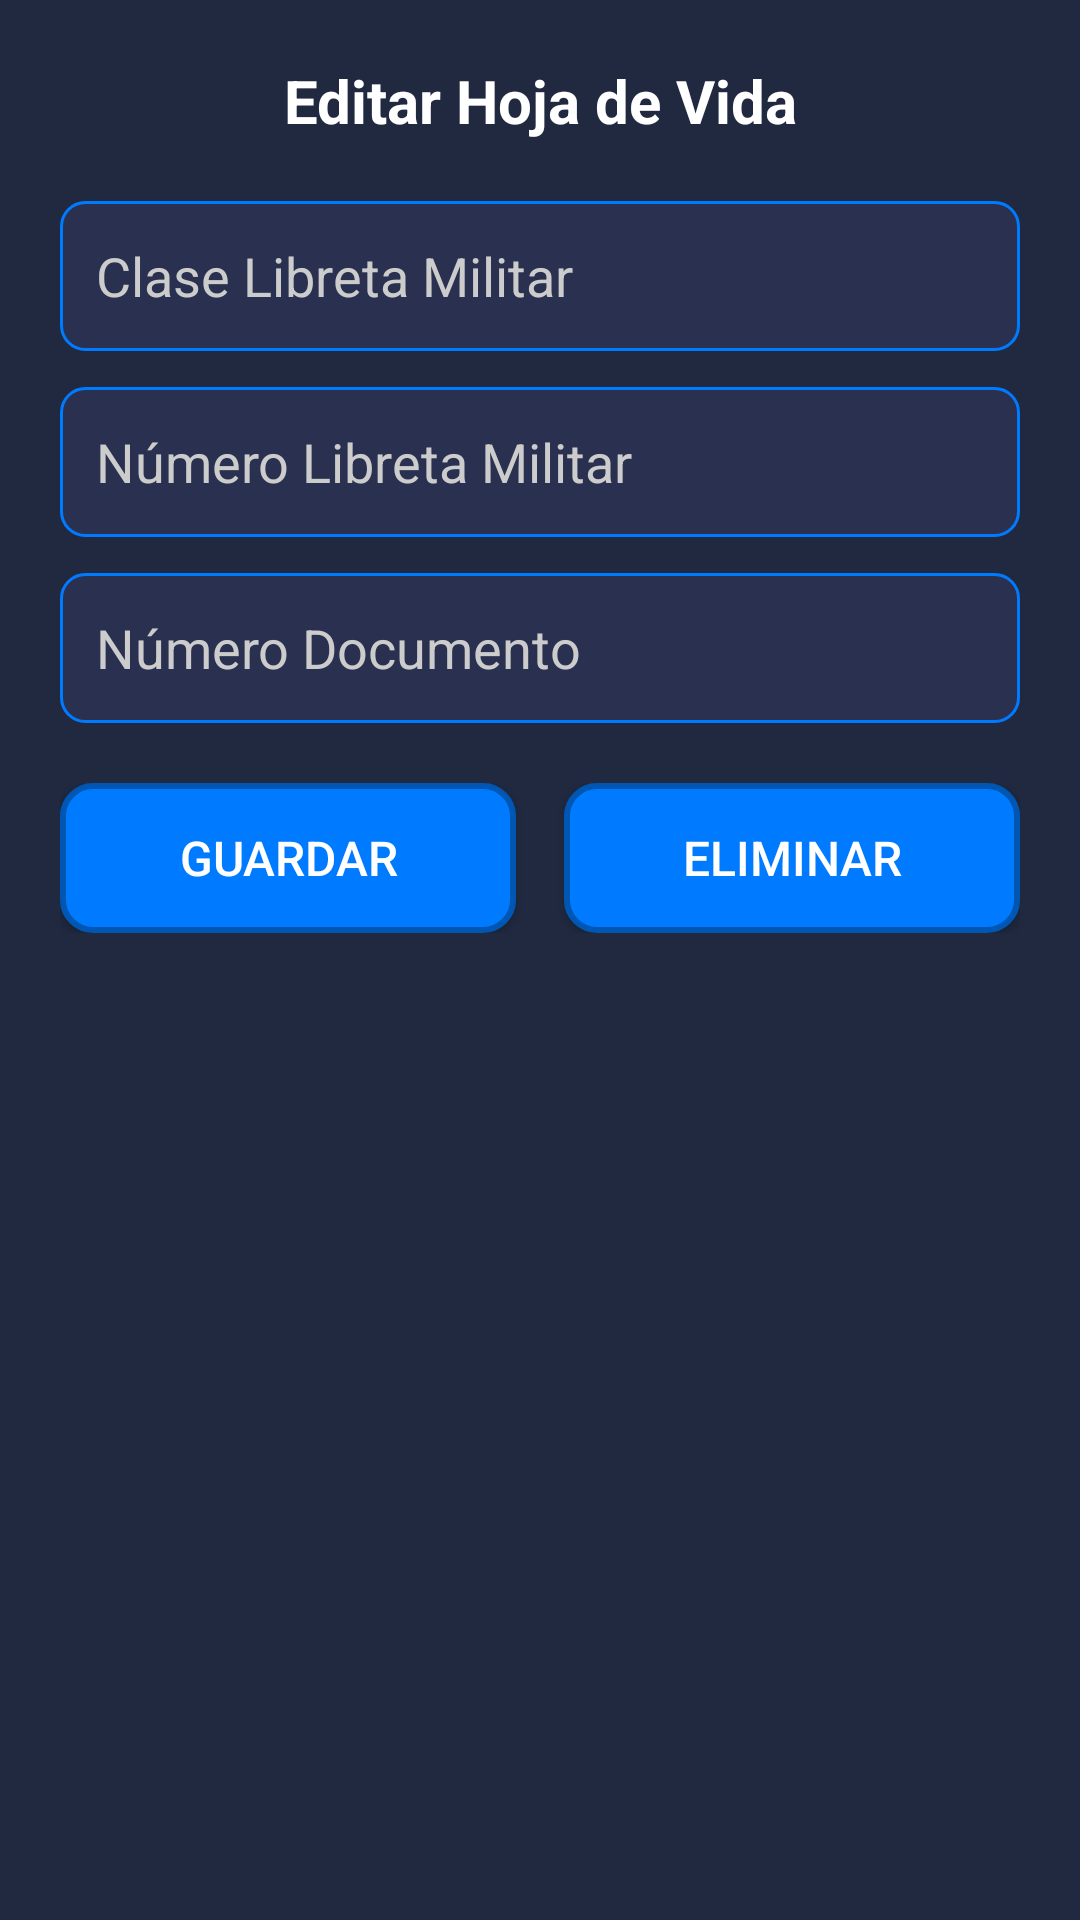

Here is an Android app screen rendered from its layout file. Give the layout XML and the strings, colors and styles it references.
<!-- AndroidManifest.xml: application theme Theme.AppInterface -->
<!-- res/layout/dialog_editar_hojavida.xml -->
<?xml version="1.0" encoding="utf-8"?>
<LinearLayout xmlns:android="http://schemas.android.com/apk/res/android"
              android:layout_width="match_parent"
              android:layout_height="wrap_content"
              android:orientation="vertical"
              android:padding="20dp"
              android:background="#202940">

    <TextView
            android:layout_width="match_parent"
            android:layout_height="wrap_content"
            android:text="Editar Hoja de Vida"
            android:textColor="#FFFFFF"
            android:textSize="20sp"
            android:textStyle="bold"
            android:gravity="center"
            android:layout_marginBottom="20dp" />

    <EditText
            android:id="@+id/etEditClaseLibreta"
            android:layout_width="match_parent"
            android:layout_height="50dp"
            android:layout_marginBottom="12dp"
            android:background="@drawable/edittext_background"
            android:hint="Clase Libreta Militar"
            android:textColor="#FFFFFF"
            android:textColorHint="#CCCCCC"
            android:padding="12dp" />

    <EditText
            android:id="@+id/etEditNumeroLibreta"
            android:layout_width="match_parent"
            android:layout_height="50dp"
            android:layout_marginBottom="12dp"
            android:background="@drawable/edittext_background"
            android:hint="Número Libreta Militar"
            android:textColor="#FFFFFF"
            android:textColorHint="#CCCCCC"
            android:padding="12dp" />

    <EditText
            android:id="@+id/etEditNumDocumento"
            android:layout_width="match_parent"
            android:layout_height="50dp"
            android:layout_marginBottom="20dp"
            android:background="@drawable/edittext_background"
            android:hint="Número Documento"
            android:inputType="number"
            android:textColor="#FFFFFF"
            android:textColorHint="#CCCCCC"
            android:padding="12dp" />

    <LinearLayout
            android:layout_width="match_parent"
            android:layout_height="wrap_content"
            android:orientation="horizontal"
            android:weightSum="2">

        <Button
                android:id="@+id/btnGuardarCambios"
                android:layout_width="0dp"
                android:layout_height="50dp"
                android:layout_weight="1"
                android:layout_marginEnd="8dp"
                android:background="@drawable/button_background"
                android:text="Guardar"
                android:textColor="#FFFFFF"
                android:textSize="16sp" />

        <Button
                android:id="@+id/btnEliminarHoja"
                android:layout_width="0dp"
                android:layout_height="50dp"
                android:layout_weight="1"
                android:layout_marginStart="8dp"
                android:background="@drawable/button_background"
                android:text="Eliminar"
                android:textColor="#FFFFFF"
                android:textSize="16sp" />

    </LinearLayout>

</LinearLayout>
<!-- resources referenced by this layout -->
<resources>
  <!-- drawable button_background (drawable) -->
  <?xml version="1.0" encoding="utf-8"?>
  <shape xmlns:android="http://schemas.android.com/apk/res/android">
      <solid android:color="#007bff" />
      <corners android:radius="10dp" />
      <stroke
              android:width="2dp"
              android:color="#0056b3" />
  </shape>
  <!-- drawable edittext_background (drawable) -->
  <?xml version="1.0" encoding="utf-8"?>
  <shape xmlns:android="http://schemas.android.com/apk/res/android">
      <solid android:color="#2a304f" />
      <corners android:radius="8dp" />
      <stroke
              android:width="1dp"
              android:color="#007bff" />
  </shape>
  <style name="Theme.AppInterface" parent="Base.Theme.AppInterface" />
  <style name="Base.Theme.AppInterface" parent="Theme.Material3.DayNight.NoActionBar">
  		
  		
  	</style>
</resources>
